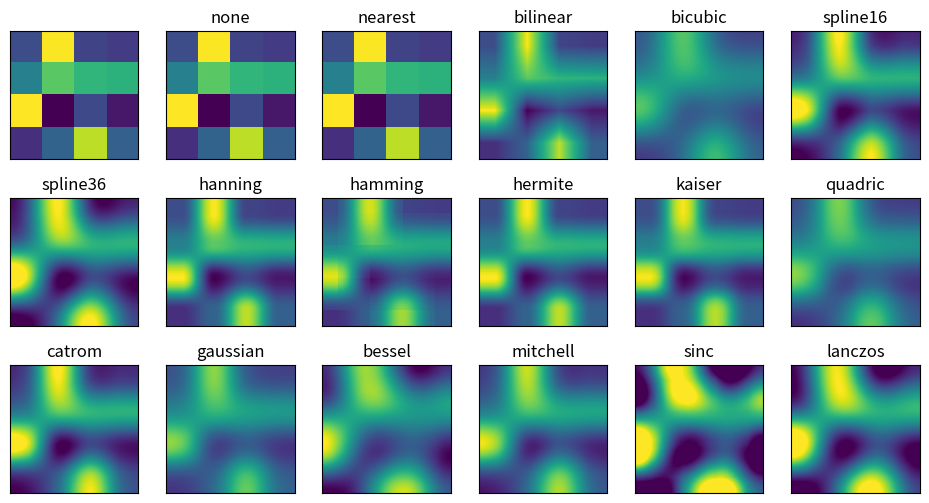

Write Python code to recreate this figure.
# [redacted]
# Ubuntu 14.0 | 32 bit 
# Python 2.7
# matplotlib-1.4.0 

#sumber : http://matplotlib.org/api/pyplot_api.html#matplotlib.pyplot.imshow
import matplotlib.pyplot as plt
import numpy as np

methods = [None, 'none', 'nearest', 'bilinear', 'bicubic', 'spline16',
           'spline36', 'hanning', 'hamming', 'hermite', 'kaiser', 'quadric',
           'catrom', 'gaussian', 'bessel', 'mitchell', 'sinc', 'lanczos']

grid = np.random.rand(4, 4)
fig, axes = plt.subplots(3, 6, figsize=(12, 6),
                         subplot_kw={'xticks': [], 'yticks': []})
fig.subplots_adjust(hspace=0.3, wspace=0.05)
for ax, interp_method in zip(axes.flat, methods):
	ax.imshow(grid, interpolation=interp_method)
	ax.set_title(interp_method)
plt.show()
